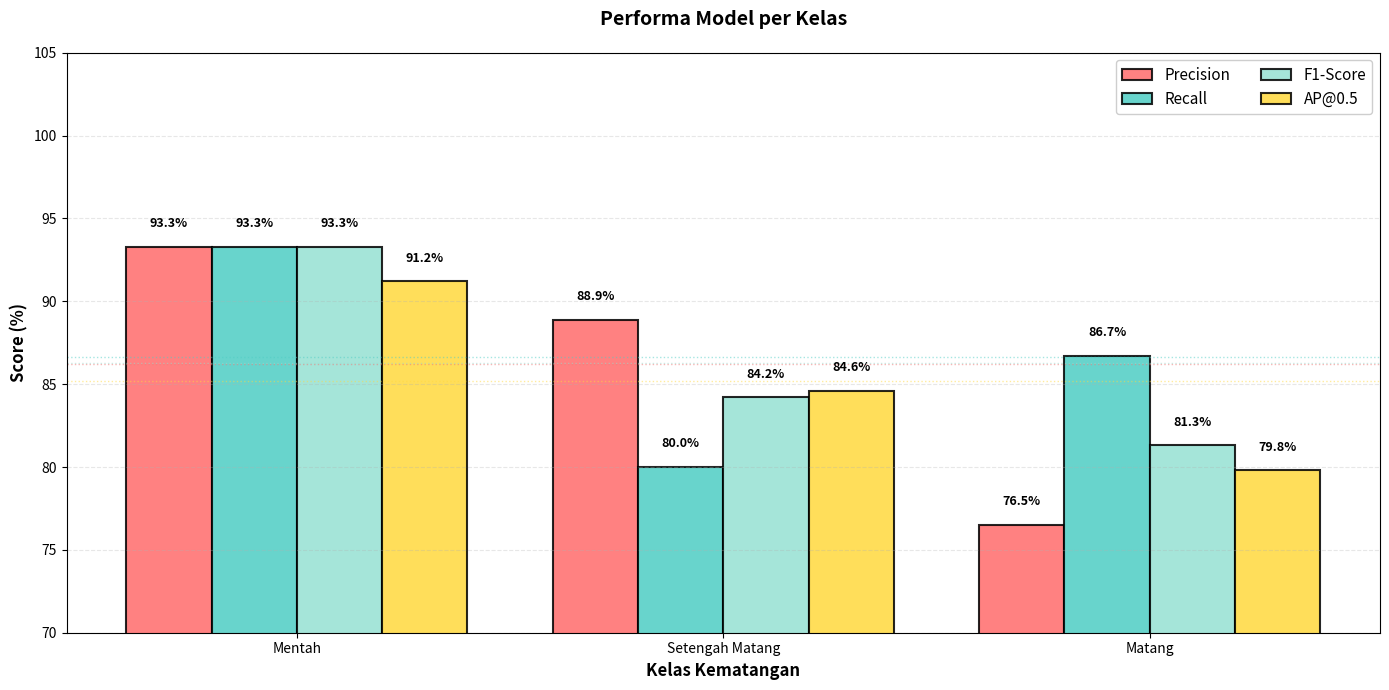

The matplotlib source for this figure:
"""
Per-Class Metrics Comparison
Generates grouped bar chart untuk Precision, Recall, F1-Score, AP@0.5 per kelas
Output: per_class_metrics.png
"""

import matplotlib.pyplot as plt
import numpy as np

# Data dari Tabel 4.12
classes = ['Mentah', 'Setengah Matang', 'Matang']
precision = [93.3, 88.9, 76.5]
recall = [93.3, 80.0, 86.7]
f1_score = [93.3, 84.2, 81.3]
ap_50 = [91.2, 84.6, 79.8]

x = np.arange(len(classes))
width = 0.2

fig, ax = plt.subplots(figsize=(14, 7))

# Create bars
bars1 = ax.bar(x - 1.5*width, precision, width, label='Precision', 
               color='#FF6B6B', edgecolor='black', linewidth=1.5, alpha=0.85)
bars2 = ax.bar(x - 0.5*width, recall, width, label='Recall', 
               color='#4ECDC4', edgecolor='black', linewidth=1.5, alpha=0.85)
bars3 = ax.bar(x + 0.5*width, f1_score, width, label='F1-Score', 
               color='#95E1D3', edgecolor='black', linewidth=1.5, alpha=0.85)
bars4 = ax.bar(x + 1.5*width, ap_50, width, label='AP@0.5', 
               color='#FFD93D', edgecolor='black', linewidth=1.5, alpha=0.85)

# Add value labels on bars
for bars in [bars1, bars2, bars3, bars4]:
    for bar in bars:
        height = bar.get_height()
        ax.text(bar.get_x() + bar.get_width()/2., height + 1,
                f'{height:.1f}%',
                ha='center', va='bottom', fontsize=9, fontweight='bold')

# Styling
ax.set_ylabel('Score (%)', fontsize=12, fontweight='bold')
ax.set_xlabel('Kelas Kematangan', fontsize=12, fontweight='bold')
ax.set_title('Performa Model per Kelas', fontsize=14, fontweight='bold', pad=20)
ax.set_xticks(x)
ax.set_xticklabels(classes)
ax.legend(loc='upper right', fontsize=11, framealpha=0.95, ncol=2)
ax.set_ylim([70, 105])
ax.grid(axis='y', alpha=0.3, linestyle='--')

# Add horizontal line for overall average
overall_avg = np.mean([precision, recall, f1_score, ap_50])
ax.axhline(y=np.mean(precision), color='#FF6B6B', linestyle=':', alpha=0.5, linewidth=1)
ax.axhline(y=np.mean(recall), color='#4ECDC4', linestyle=':', alpha=0.5, linewidth=1)
ax.axhline(y=np.mean(f1_score), color='#95E1D3', linestyle=':', alpha=0.5, linewidth=1)
ax.axhline(y=np.mean(ap_50), color='#FFD93D', linestyle=':', alpha=0.5, linewidth=1)

plt.tight_layout()
plt.savefig('per_class_metrics.png', dpi=300, bbox_inches='tight', facecolor='white')
print("✅ Generated: per_class_metrics.png")

# Print detailed metrics
print("\n" + "="*80)
print("Per-Class Metrics Summary")
print("="*80)
print(f"{'Class':<20} {'Precision':<15} {'Recall':<15} {'F1-Score':<15} {'AP@0.5':<15}")
print("-"*80)

for i, cls in enumerate(classes):
    print(f"{cls:<20} {precision[i]:>6.2f}%        {recall[i]:>6.2f}%        {f1_score[i]:>6.2f}%        {ap_50[i]:>6.2f}%")

print("-"*80)
print(f"{'Average':<20} {np.mean(precision):>6.2f}%        {np.mean(recall):>6.2f}%        {np.mean(f1_score):>6.2f}%        {np.mean(ap_50):>6.2f}%")
print("="*80)

# Best and worst per metric
print("\nBest & Worst per Metric:")
print("-"*80)
print(f"Precision:   Best: {classes[np.argmax(precision)]} ({max(precision):.2f}%) | Worst: {classes[np.argmin(precision)]} ({min(precision):.2f}%)")
print(f"Recall:      Best: {classes[np.argmax(recall)]} ({max(recall):.2f}%) | Worst: {classes[np.argmin(recall)]} ({min(recall):.2f}%)")
print(f"F1-Score:    Best: {classes[np.argmax(f1_score)]} ({max(f1_score):.2f}%) | Worst: {classes[np.argmin(f1_score)]} ({min(f1_score):.2f}%)")
print(f"AP@0.5:      Best: {classes[np.argmax(ap_50)]} ({max(ap_50):.2f}%) | Worst: {classes[np.argmin(ap_50)]} ({min(ap_50):.2f}%)")
print("="*80)

plt.show()
